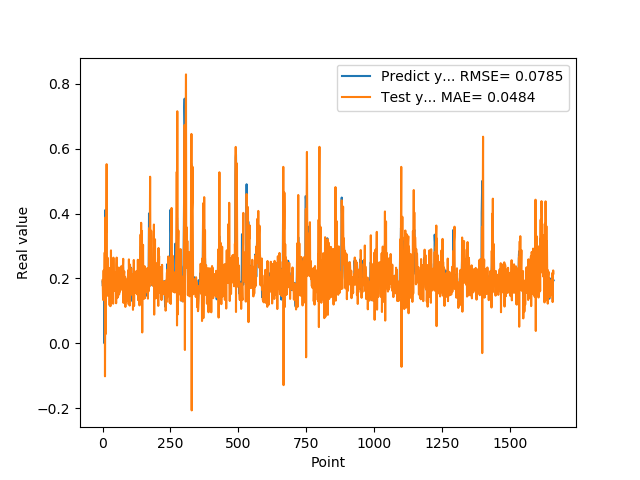

The table this chart was drawn from, first rows:
1.905867606399999914e-01, 1.944810531675637555e-01
1.769561022520000082e-01, 1.728451959250054404e-01
1.810430586339999981e-01, 1.338752029507015995e-01
1.955727785830000398e-01, 1.919512895706613764e-01
1.954265981910000005e-01, 2.249565421779872176e-01
2.004670947789999880e-01, 1.818146367870719371e-01
2.029463946819999587e-01, 1.993687854425690298e-01
0.000000000000000000e+00, 2.059866268577833781e-01
1.862521618600000151e-01, 2.800216979524201011e-01
1.862153261900000301e-01, -1.018152942055218502e-01
4.038094580169999670e-01, 1.850708523141189887e-01
4.118085205549999461e-01, 3.890292166647311700e-01
3.743042349819999948e-01, 2.903571814812387283e-02
3.571429848669999685e-01, 3.423897344429946421e-01
2.572054266930000055e-01, 3.430056806188412910e-01
2.409307956699999753e-01, 5.525905966894774091e-01
2.253161966800000249e-01, 1.870977619636239875e-01
1.935185044999999937e-01, 2.001641798908528613e-01
1.787700653079999924e-01, 2.196270750430729946e-01
1.622045934200000150e-01, 2.635534320993567770e-01
1.761920750140000269e-01, 1.462621861888983299e-01
1.883655935530000325e-01, 1.896994490198666561e-01
1.861467957499999548e-01, 1.770682068166355427e-01
1.954913884399999968e-01, 1.711437004983401844e-01
1.954011768099999935e-01, 2.036871896288573736e-01
1.660518944260000185e-01, 1.985611864239707758e-01
1.907722949980000249e-01, 1.174315373056582790e-01
2.156041562559999625e-01, 2.324059165779604474e-01
1.898660957809999716e-01, 2.295152206882709600e-01
1.770474612709999895e-01, 1.145146436798975403e-01
2.001174986360000074e-01, 1.794671827592351498e-01
1.948629021640000125e-01, 2.866390423131240928e-01
1.922753006219999894e-01, 1.475959930026141953e-01
1.779100298880000042e-01, 1.904475136550696501e-01
1.810636967419999854e-01, 1.889352649489138281e-01
1.680064052340000114e-01, 1.763883616533316601e-01
1.635809391740000174e-01, 1.248737318994769807e-01
1.706920862200000111e-01, 1.688665236761088262e-01
1.916799396280000345e-01, 2.200562976866172471e-01
2.085516005749999957e-01, 1.220869942740317043e-01
2.058236002919999752e-01, 2.641899474967773220e-01
1.828240007160000513e-01, 1.916386099015767730e-01
1.857409924269999846e-01, 1.757466046056258835e-01
1.775099337099999841e-01, 1.860176042149638831e-01
1.752161234619999952e-01, 1.612725104283413424e-01
1.971126049759999999e-01, 1.845850128721545080e-01
1.845117062330000057e-01, 1.736904271775743802e-01
1.984785944219999987e-01, 1.827590730840766564e-01
2.143009155989999692e-01, 2.196613859971535132e-01
1.841159015890000139e-01, 2.036587371039914607e-01
2.104043960570000094e-01, 1.235148426112090553e-01
2.032361328599999739e-01, 2.429783151710275535e-01
2.088565975429999833e-01, 2.643689191418460704e-01
1.960448026660000231e-01, 1.967785786221960820e-01
1.900728046889999523e-01, 1.393372240457277089e-01
1.658952832220000062e-01, 1.956192510829501963e-01
1.872539073229999851e-01, 1.974966578731293387e-01
1.852532625200000171e-01, 1.436805880757883180e-01
1.799222826959999966e-01, 1.773913250194955049e-01
2.012764066460000223e-01, 2.077441087617397930e-01
1.978618204589999985e-01, 2.336858757202789627e-01
... 1,599 more rows
